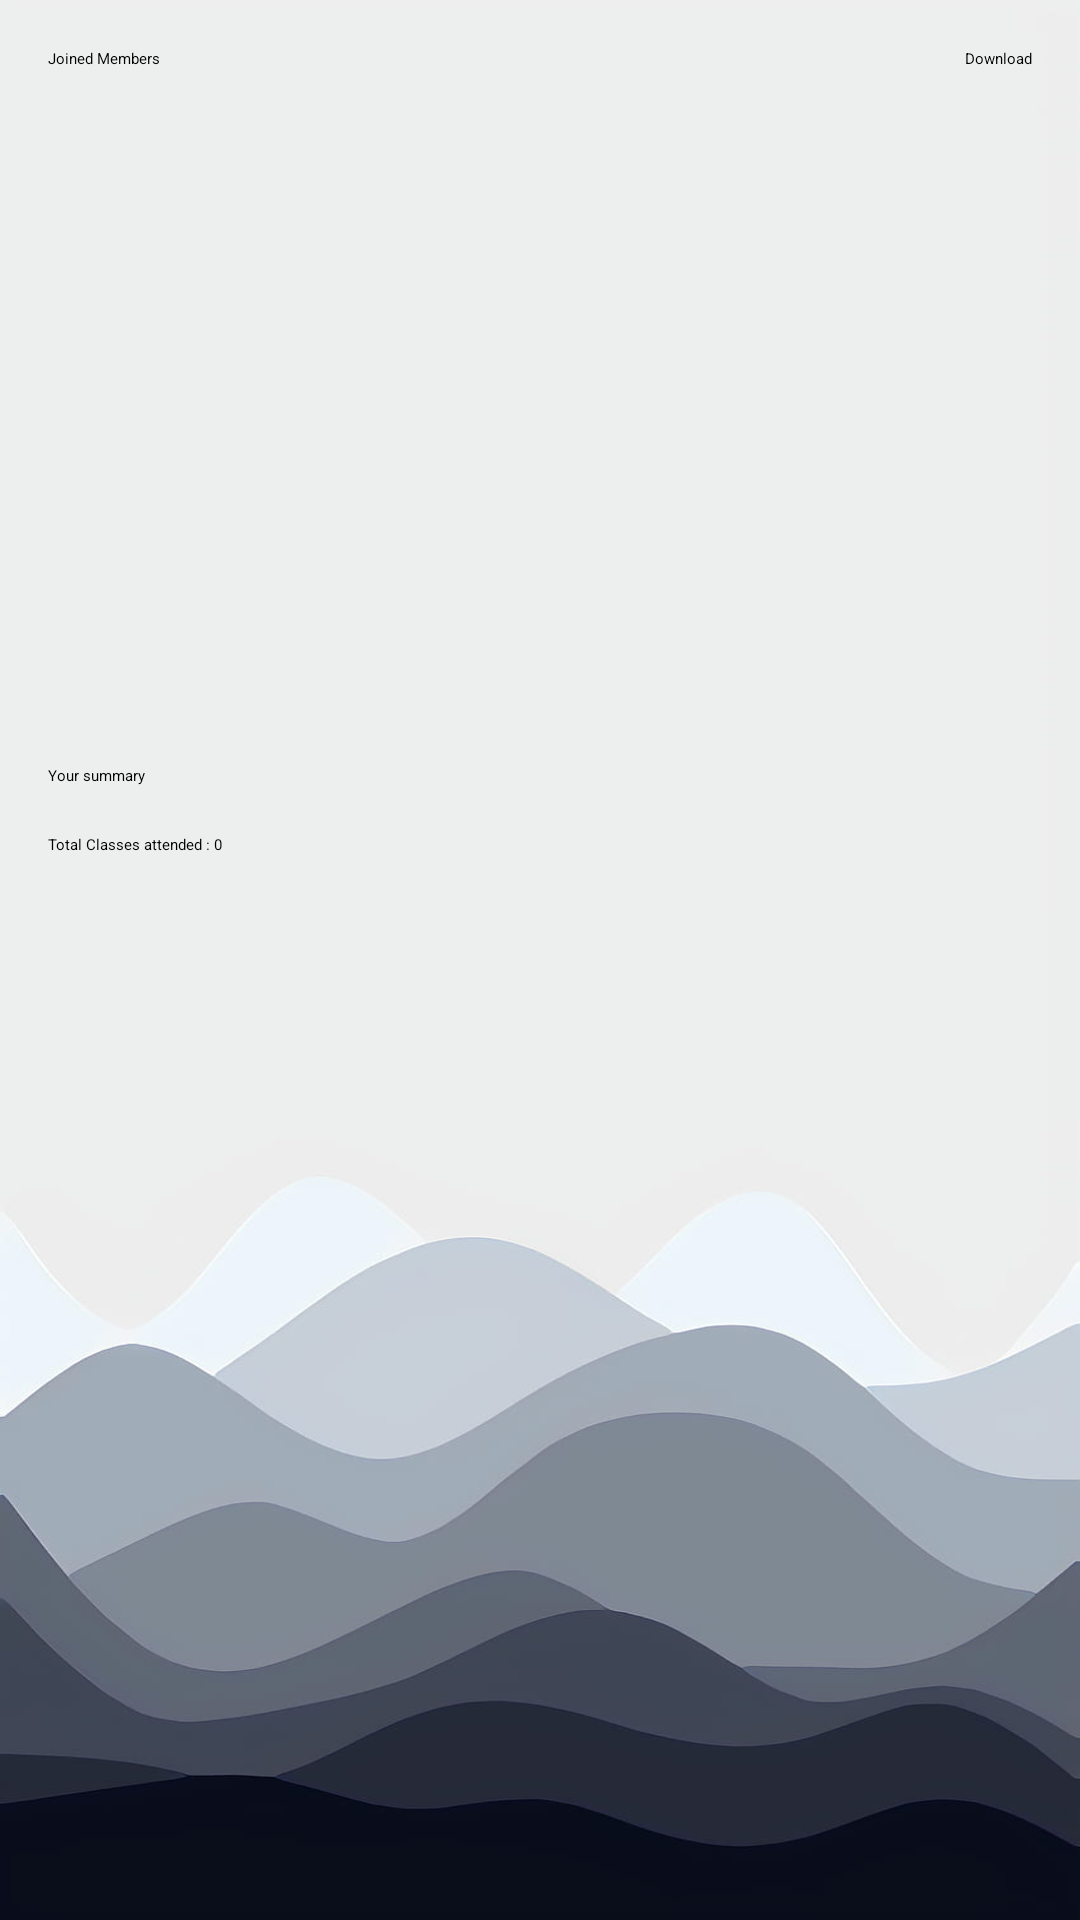

Layout XML and referenced resources for this Android screen:
<!-- AndroidManifest.xml: application theme Theme.LoginPage -->
<!-- res/layout/activity_student1.xml -->
<?xml version="1.0" encoding="utf-8"?>
<LinearLayout xmlns:android="http://schemas.android.com/apk/res/android"
    xmlns:app="http://schemas.android.com/apk/res-auto"
    xmlns:tools="http://schemas.android.com/tools"
    android:layout_width="match_parent"
    android:background="@drawable/bg3"
    android:layout_height="match_parent"
    tools:context=".StudentActivity1">

    <androidx.core.widget.NestedScrollView
        android:layout_width="match_parent"
        android:layout_height="match_parent">

    <androidx.constraintlayout.widget.ConstraintLayout
        android:layout_width="match_parent"
        android:layout_height="wrap_content">

        <Button
            android:id="@+id/bt_download"
            android:layout_width="wrap_content"
            android:layout_height="wrap_content"
            app:layout_constraintEnd_toEndOf="parent"
            android:layout_marginTop="16dp"
            app:layout_constraintTop_toTopOf="parent"
            android:layout_marginEnd="16dp"
            android:text="Download" />



        <TextView
        android:layout_width="wrap_content"
        android:layout_height="wrap_content"
        app:layout_constraintStart_toStartOf="parent"
        app:layout_constraintTop_toTopOf="parent"
        android:layout_marginStart="16dp"
        android:layout_marginTop="16dp"
        android:text="Joined Members"
        android:id="@+id/tv_joinedclass"/>

        <androidx.recyclerview.widget.RecyclerView
            android:id="@+id/rv_joinedMembers"
            android:layout_width="match_parent"
            android:layout_height="wrap_content"
            android:minHeight="200dp"
            android:layout_marginTop="16dp"
            app:layout_constraintTop_toBottomOf="@id/tv_joinedclass"/>


        <TextView
            android:layout_width="wrap_content"
            android:layout_height="wrap_content"
            app:layout_constraintStart_toStartOf="parent"
            app:layout_constraintTop_toBottomOf="@id/rv_joinedMembers"
            android:layout_marginStart="16dp"
            android:layout_marginTop="16dp"
            android:text="Your summary"
            android:id="@+id/tv_yoursummary"/>

        <TextView
            android:layout_width="wrap_content"
            android:layout_height="wrap_content"
            app:layout_constraintStart_toStartOf="parent"
            app:layout_constraintTop_toBottomOf="@id/tv_yoursummary"
            android:layout_marginStart="16dp"
            android:layout_marginTop="16dp"
            android:text="Total Classes attended : 0"
            android:id="@+id/tv_totalclassattended"/>


        <androidx.recyclerview.widget.RecyclerView
            android:id="@+id/rv_presentdates"
            android:layout_width="match_parent"
            android:layout_height="wrap_content"
            android:minHeight="200dp"
            android:layout_marginTop="16dp"
            app:layout_constraintTop_toBottomOf="@id/tv_totalclassattended"/>

    </androidx.constraintlayout.widget.ConstraintLayout>

    </androidx.core.widget.NestedScrollView>


</LinearLayout>
<!-- resources referenced by this layout -->
<resources>
  <!-- drawable bg3: jpg bitmap (drawable, 21013 bytes) -->
</resources>
